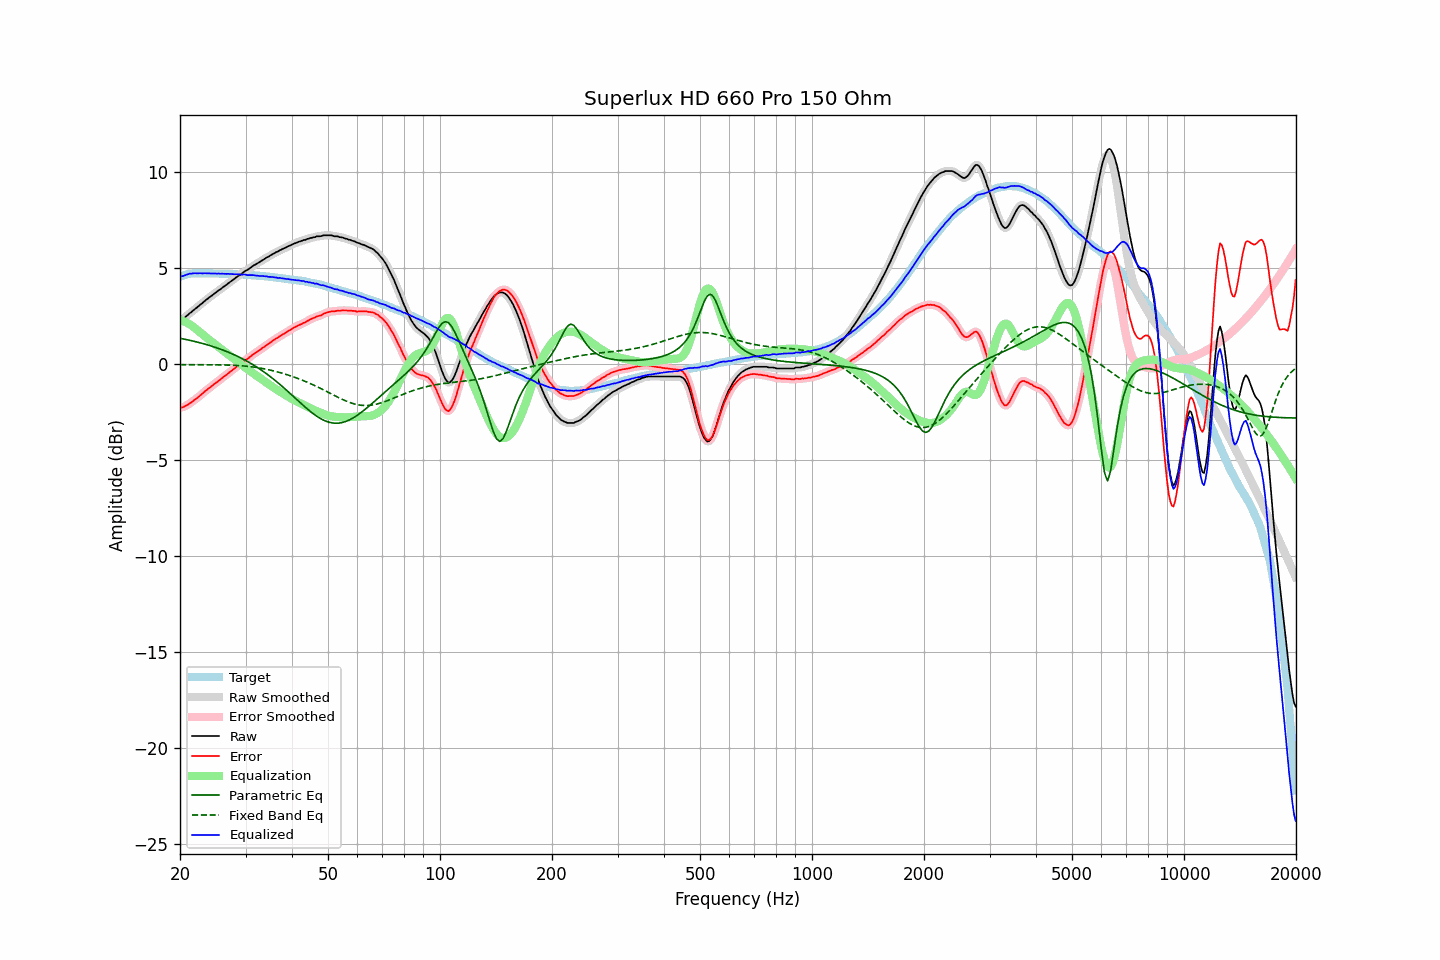

Data behind this chart, as committed beside it:
frequency, raw, error, smoothed, error_smoothed, equalization, parametric_eq, fixed_band_eq, equalized_raw, equalized_smoothed, target
20.00, 2.29, -2.26, 2.28, -2.27, 2.29, 1.34, -0.04, 4.58, 4.57, 4.55
20.20, 2.30, -2.28, 2.32, -2.26, 2.26, 1.32, -0.04, 4.56, 4.58, 4.58
20.40, 2.35, -2.25, 2.36, -2.25, 2.23, 1.30, -0.04, 4.58, 4.59, 4.61
20.61, 2.42, -2.21, 2.42, -2.22, 2.20, 1.29, -0.04, 4.62, 4.61, 4.63
20.81, 2.49, -2.16, 2.49, -2.17, 2.16, 1.27, -0.04, 4.65, 4.65, 4.66
21.02, 2.56, -2.12, 2.56, -2.12, 2.11, 1.25, -0.04, 4.67, 4.68, 4.69
21.23, 2.64, -2.05, 2.63, -2.07, 2.06, 1.23, -0.04, 4.71, 4.70, 4.70
21.44, 2.69, -2.01, 2.70, -2.01, 2.01, 1.21, -0.04, 4.70, 4.71, 4.71
21.66, 2.77, -1.95, 2.77, -1.94, 1.95, 1.19, -0.04, 4.72, 4.72, 4.72
21.87, 2.84, -1.87, 2.84, -1.88, 1.89, 1.17, -0.04, 4.73, 4.72, 4.72
22.09, 2.90, -1.82, 2.91, -1.82, 1.82, 1.15, -0.04, 4.72, 4.73, 4.73
22.31, 2.97, -1.75, 2.97, -1.75, 1.75, 1.13, -0.04, 4.72, 4.73, 4.73
22.54, 3.04, -1.69, 3.04, -1.69, 1.68, 1.11, -0.04, 4.72, 4.72, 4.73
22.76, 3.11, -1.61, 3.11, -1.61, 1.61, 1.09, -0.04, 4.73, 4.72, 4.73
22.99, 3.17, -1.55, 3.18, -1.54, 1.54, 1.07, -0.04, 4.71, 4.72, 4.72
23.22, 3.25, -1.47, 3.25, -1.47, 1.47, 1.04, -0.04, 4.73, 4.72, 4.72
23.45, 3.32, -1.39, 3.32, -1.40, 1.40, 1.02, -0.04, 4.73, 4.72, 4.72
23.69, 3.38, -1.34, 3.39, -1.33, 1.33, 0.99, -0.05, 4.72, 4.72, 4.72
23.92, 3.45, -1.26, 3.45, -1.27, 1.27, 0.97, -0.05, 4.72, 4.72, 4.72
24.16, 3.51, -1.20, 3.51, -1.20, 1.20, 0.94, -0.05, 4.71, 4.71, 4.72
24.40, 3.57, -1.14, 3.58, -1.14, 1.14, 0.92, -0.05, 4.71, 4.71, 4.72
24.65, 3.64, -1.07, 3.64, -1.07, 1.07, 0.89, -0.05, 4.71, 4.71, 4.71
24.89, 3.70, -1.00, 3.70, -1.00, 1.01, 0.86, -0.05, 4.71, 4.71, 4.71
25.14, 3.76, -0.94, 3.77, -0.94, 0.94, 0.83, -0.05, 4.71, 4.71, 4.71
25.39, 3.83, -0.87, 3.83, -0.88, 0.88, 0.80, -0.05, 4.71, 4.71, 4.71
25.65, 3.88, -0.83, 3.89, -0.82, 0.82, 0.77, -0.05, 4.70, 4.70, 4.71
25.91, 3.95, -0.75, 3.95, -0.75, 0.75, 0.74, -0.05, 4.70, 4.70, 4.70
26.16, 4.01, -0.68, 4.01, -0.69, 0.69, 0.71, -0.05, 4.70, 4.70, 4.70
26.43, 4.07, -0.63, 4.07, -0.62, 0.62, 0.68, -0.06, 4.70, 4.70, 4.70
26.69, 4.13, -0.57, 4.14, -0.56, 0.56, 0.65, -0.06, 4.69, 4.70, 4.70
26.96, 4.20, -0.50, 4.20, -0.50, 0.49, 0.61, -0.06, 4.70, 4.69, 4.70
27.23, 4.26, -0.43, 4.26, -0.43, 0.43, 0.58, -0.06, 4.69, 4.69, 4.69
27.50, 4.32, -0.37, 4.32, -0.36, 0.36, 0.54, -0.07, 4.68, 4.68, 4.69
27.77, 4.38, -0.29, 4.38, -0.30, 0.30, 0.50, -0.07, 4.68, 4.68, 4.68
28.05, 4.44, -0.23, 4.45, -0.23, 0.23, 0.47, -0.07, 4.67, 4.68, 4.68
28.33, 4.51, -0.15, 4.51, -0.16, 0.16, 0.43, -0.08, 4.68, 4.68, 4.67
28.62, 4.57, -0.10, 4.57, -0.10, 0.10, 0.39, -0.08, 4.67, 4.67, 4.67
28.90, 4.63, -0.03, 4.63, -0.04, 0.04, 0.35, -0.09, 4.67, 4.66, 4.67
29.19, 4.67, 0.02, 4.68, 0.02, -0.03, 0.30, -0.09, 4.65, 4.66, 4.66
29.48, 4.74, 0.09, 4.74, 0.09, -0.09, 0.26, -0.10, 4.65, 4.66, 4.66
29.78, 4.81, 0.16, 4.80, 0.15, -0.15, 0.22, -0.11, 4.66, 4.65, 4.65
30.08, 4.86, 0.21, 4.86, 0.21, -0.21, 0.17, -0.12, 4.65, 4.65, 4.65
30.38, 4.90, 0.26, 4.91, 0.27, -0.27, 0.13, -0.12, 4.63, 4.64, 4.64
30.68, 4.96, 0.32, 4.96, 0.33, -0.33, 0.08, -0.13, 4.63, 4.63, 4.64
30.99, 5.02, 0.39, 5.02, 0.39, -0.40, 0.03, -0.14, 4.63, 4.63, 4.63
31.30, 5.08, 0.46, 5.08, 0.46, -0.46, -0.02, -0.15, 4.63, 4.63, 4.62
31.61, 5.14, 0.52, 5.14, 0.52, -0.51, -0.07, -0.17, 4.63, 4.62, 4.62
31.93, 5.18, 0.57, 5.19, 0.58, -0.57, -0.12, -0.18, 4.61, 4.61, 4.61
32.24, 5.23, 0.64, 5.23, 0.63, -0.63, -0.18, -0.19, 4.60, 4.60, 4.60
32.57, 5.28, 0.68, 5.28, 0.69, -0.69, -0.23, -0.20, 4.59, 4.59, 4.60
32.89, 5.33, 0.75, 5.34, 0.75, -0.75, -0.29, -0.22, 4.58, 4.58, 4.59
33.22, 5.39, 0.82, 5.39, 0.81, -0.81, -0.35, -0.23, 4.58, 4.58, 4.58
33.55, 5.44, 0.87, 5.44, 0.87, -0.87, -0.40, -0.25, 4.58, 4.58, 4.58
33.89, 5.49, 0.92, 5.49, 0.93, -0.93, -0.46, -0.27, 4.57, 4.57, 4.57
34.23, 5.55, 0.99, 5.54, 0.98, -0.99, -0.52, -0.28, 4.57, 4.56, 4.56
34.57, 5.58, 1.04, 5.59, 1.04, -1.05, -0.59, -0.30, 4.54, 4.55, 4.55
34.92, 5.64, 1.10, 5.64, 1.10, -1.10, -0.65, -0.32, 4.54, 4.54, 4.54
35.27, 5.69, 1.16, 5.69, 1.16, -1.16, -0.72, -0.34, 4.53, 4.53, 4.53
35.62, 5.74, 1.22, 5.74, 1.22, -1.22, -0.78, -0.36, 4.52, 4.52, 4.52
35.97, 5.78, 1.28, 5.78, 1.28, -1.28, -0.85, -0.38, 4.51, 4.51, 4.51
... 635 more rows
